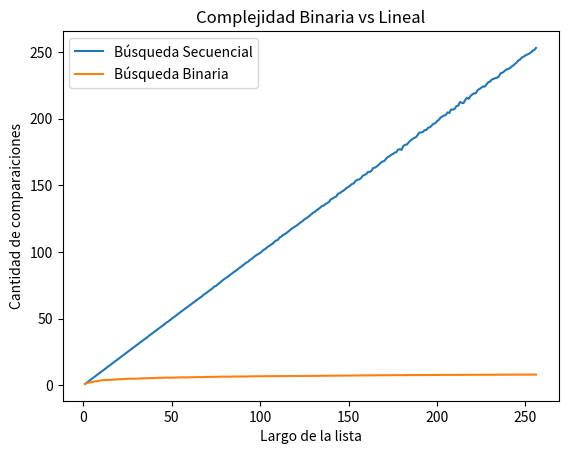

Source code (Python):
from random import randint, sample
import matplotlib.pyplot as plt 
import numpy as np

def busqueda_secuencial(lista,e):
    '''Si e está en la lista devuelve el índice de su primer aparición, 
    de lo contrario devuelve -1.
    '''
    pos = -1
    for i,z in enumerate(lista):
        if z == e:
            pos = i
            break
    return pos

def busqueda_secuencial_(lista,e):
    '''Si e está en la lista devuelve el índice de su primer aparición, 
    de lo contrario devuelve -1.
    '''
    comps = 0 #inicializo en cero la cantidad de comparaciones
    pos = -1
    for i,z in enumerate(lista):
        comps += 1 #sumo la comparación que estoy por hacer
        if z == e:
            pos = i
            break
    return pos, comps

def generar_lista(n,m):
    '''devuelve una lista ordenada de n elementos diferentes entre 0 y m-1.
    '''
    l = sample(range(m),k=n)
    l.sort()
    return l

def generar_elemento(m):
    '''devuelve un elemento aleatorio entre 0 y m-1.
    '''
    return randint(0,m-1)

def busqueda_binaria_(lista, x, verbose = False):
    '''Búsqueda binaria
    Precondición: la lista está ordenada
    Devuelve -1 si x no está en lista;
    Devuelve p tal que lista[p] == x, si x está en lista
    '''
    if verbose:
        print('[DEBUG] izq |der |medio')
        print(lista)
    contador_repeticiones = 0
    pos = -1 # Inicializo respuesta, el valor no fue encontrado
    izq = 0
    der = len(lista) - 1
    while izq <= der:
        contador_repeticiones+=1
        medio = (izq + der) // 2
        if verbose:
            print(f'[DEBUG] {izq:3d} |{der:>3d} |{medio:3d}')
        if lista[medio] == x:
            pos = medio     # elemento encontrado!
        if lista[medio] > x:
            der = medio - 1 # descarto mitad derecha
        else:               # if lista[medio] < x:
            izq = medio + 1 # descarto mitad izquierda
    return pos, contador_repeticiones

def experimento_secuencial_promedio(lista,m,k):
    comps_tot = 0
    for i in range(k):
        e = generar_elemento(m)
        comps_tot += busqueda_secuencial_(lista,e)[1]

    comps_prom = comps_tot / k
    return comps_prom

def experimento_binario_promedio(lista,m,k):
    comps_tot = 0
    for i in range(k):
        e = generar_elemento(m)
        comps_tot += busqueda_binaria_(lista,e)[1]

    comps_prom = comps_tot / k
    return comps_prom

def grafica_complejidad_busqueda_lineal(m=10000, k=1000):
    largos = np.arange(256)+1 #estos son los largos de listas que voy a usar
    comps_promedio = np.zeros(256) #aca guardo el promedio de comparaciones sobre una lista de largo i, para i entre 1 y 256.
    
    for i, n in enumerate(largos):
        lista = generar_lista(n,m) # genero lista de largo n
        comps_promedio[i] = experimento_secuencial_promedio(lista,m,k)
    
    #ahora grafico largos de listas contra operaciones promedio de búsqueda.
    plt.plot(largos,comps_promedio,label='Búsqueda Secuencial')
    plt.xlabel("Largo de la lista")
    plt.ylabel("Cantidad de comparaiciones")
    plt.title("Complejidad de la Búsqueda")
    plt.legend()

def grafica_complejidad_busqueda_binaria(m=10000, k=1000):
    largos = np.arange(256)+1 #estos son los largos de listas que voy a usar
    comps_promedio = np.zeros(256) #aca guardo el promedio de comparaciones sobre una lista de largo i, para i entre 1 y 256.
    
    for i, n in enumerate(largos):
        lista = generar_lista(n,m) # genero lista de largo n
        comps_promedio[i] = experimento_binario_promedio(lista,m,k)
    
    #ahora grafico largos de listas contra operaciones promedio de búsqueda.
    plt.plot(largos,comps_promedio,label='Búsqueda Binaria')
    plt.xlabel("Largo de la lista")
    plt.ylabel("Cantidad de comparaiciones")
    plt.title("Complejidad de la Búsqueda")
    plt.legend()

def grafica_complejidad_binaria_vs_lineal():
    grafica_complejidad_busqueda_lineal()
    grafica_complejidad_busqueda_binaria()
    plt.title('Complejidad Binaria vs Lineal')

def main():
    grafica_complejidad_binaria_vs_lineal()
    
if __name__ == '__main__':
    main()
